Run: headless pygame with SDL's dummy video driver; simulated clock (each Clock.tick advances the game by its frame time, no real sleeping); random seed 0; keys injected as events and as key.get_pressed() state; no mouse input.
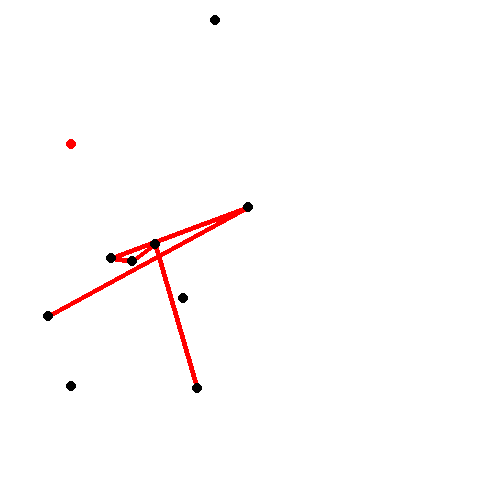
Frame 1 of 4 · flips 1–60 · no input
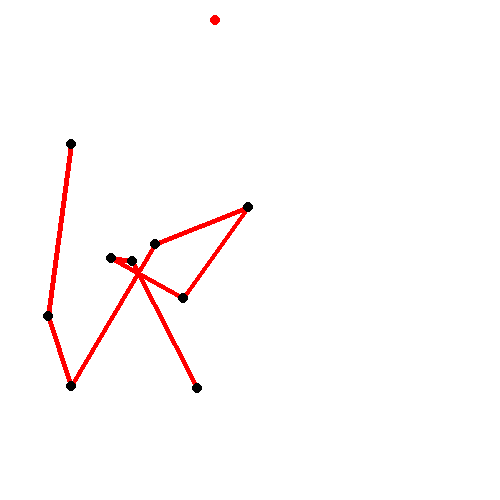
Frame 2 of 4 · flips 61–180 · tapped SPACE, RETURN · held RIGHT (→), D
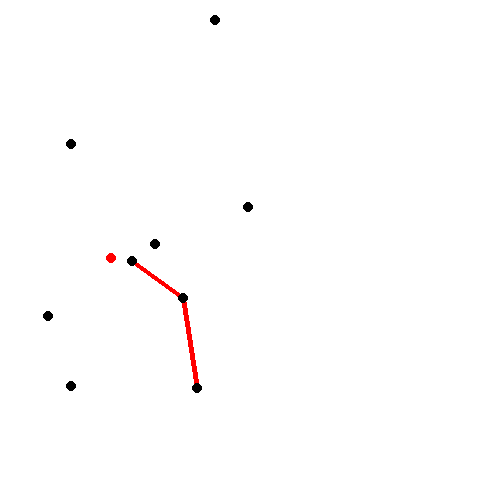
Frame 3 of 4 · flips 181–300 · held DOWN (↓), S
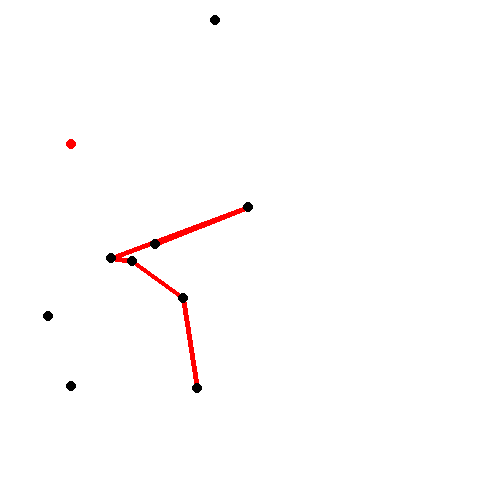
Frame 4 of 4 · flips 301–420 · held LEFT (←), A, UP (↑), W

The pygame program that drew these frames:

# imports
import random
import pygame
import time

# pygame init
pygame.init()
pygame.font.init()
font = pygame.font.SysFont('Calibri', 10)

debug = False
debugTimer = 0
modifier = 1
nodes = 10
cell_size = 10
border = 10
desire = 2
pheroPower = 2
screen = pygame.display.set_mode((500*modifier,500*modifier))
screen.fill("white")
clock = pygame.time.Clock()
running = True

# main class
class Main:
	# init
	def __init__(self, display, num_nodes, modifier, cell_size, border):
		self.modifier = modifier
		self.border = border
		self.display = display
		self.unVisited = []
		self.visited = []
		self.history = []
		self.idealConns = []
		self.best = 1000000000000
		# generate list of random points to display in a pygame window
		self.nodes = {}
		self.cell_size = cell_size
		self.genList(num_nodes)

		# generate dictionary of connections {'AD':45} with a length/time assigned to a connection
		# allows the ai to grab current code e.g. 'A' and append the test node, it will then select
		# a node with the ideal being the shortest but have a weight to allow others as well.
		# as the ideal path is discovered the weights for certain connections will increase
		self.activeConnections = self.nodes[list(self.nodes.keys())[0]]['connections']
		self.activeNode = list(self.nodes.keys())[0]

		for con_key in list(self.activeConnections.keys()):
			start = self.nodes[con_key.split('-')[0]]['location']
			end = self.nodes[con_key.split('-')[-1]]['location']
			pygame.draw.line(self.display, "black", start, end, width=int(round(self.activeConnections[con_key][0], 0)))

		for node in self.nodes:
			# print(repr(node))
			# print(repr(self.nodes[node]))
			col = "black" if node != self.activeNode else "red"
			pygame.draw.circle(self.display, col, self.nodes[node]['location'], 5)
			if node != self.activeNode and debug:
				ts = font.render(f"node {node} | {self.activeConnections[self.activeNode+'-'+node]}", False, "black")
				print((self.nodes[node]['location'][0]+30, self.nodes[node]['location']))
				self.display.blit(ts, (self.nodes[node]['location'][0]+10, self.nodes[node]['location'][1]))

		# TODO
		# print(repr(self.nodes))
		# print(repr(self.activeConnections))

	# generate list of nodes
	def genList(self, num_nodes):
		for i in range(num_nodes):
			while True:
				self.nodes[str(i)] = {}
				self.nodes[str(i)]['location'] = (random.randint(0,(50-self.border)*self.modifier*self.cell_size), random.randint(0,(50-self.border)*self.modifier*self.cell_size))
				if self.nodes[str(i)] in list(self.nodes.values())[:-1]:
					print("duplicate")
					continue
				else:
					# print("no dup")
					break
		for i in list(self.nodes.keys()):
			self.nodes[i]['connections'] = self.genConnections(i, 1)
		for node in self.nodes:
			self.unVisited.append(node)

	def genConnections(self, start_point, phero):
		connections = {}
		distance = {}
		for tmp in list(self.nodes.keys()):
			distance[tmp] = self.get_distance(self.nodes[start_point]['location'], self.nodes[tmp]['location'])

		for tmp in list(self.nodes.keys()):
			if tmp == start_point:
				continue
			connections[start_point+"-"+tmp] = [self.get_weights(distance[tmp], phero), distance[tmp]]
			if debug:
				print(connections[start_point+'-'+tmp])
		return connections

	def newAnt(self):
		candidates = {}
		for cand in self.unVisited:
			candidates[cand] = self.activeConnections[self.activeNode+'-'+cand]

		if debug:
			print(list(candidates.keys()))
			print(list(candidates.values()))
		AntLocation = random.choices(population=list(candidates.keys()), weights=list(c[0] for c in list(candidates.values())), k=1)
		if debug:
			print(repr(AntLocation))
			time.sleep(debugTimer)

		return AntLocation[0]

	def calculateFitness(self, nodes):
		total_len = 0
		newIdealConns = []
		start = nodes[0]
		for node in nodes[1:]:
			# print((start, node))
			# print(self.nodes[node]['connections'])
			# time.sleep(1)
			total_len += self.nodes[node]['connections'][node+'-'+start][1]
			start = node
		if debug:
			print(total_len)

		self.history.append(total_len)
		if total_len < self.best:
			self.best = total_len

		if self.best == total_len:
			start = nodes[0]
			for node in nodes[1:]:
				new = start+'-'+node
				ic = []
				ic.append(c[0] for c in self.idealConns)
				if new in ic:
					for c in self.idealConns:
						if c[0] == new:
							recur = c[1]
					recur += 0.1
				else:
					recur = 1
				newIdealConns.append([node+'-'+start, recur])
				start = node
		# else:
		# 	for c in self.idealConns:
		# 		# print(c[1])
		# 		newIdealConns.append([c[0], c[1]*1.1])
		# 	self.idealConns = newIdealConns
		self.idealConns = newIdealConns

	def cWeights(self, conns):
		ic = []
		ic.append(c[0] for c in self.idealConns)
		for conn in conns:
			if conn in ic:
				for c in self.idealConns:
					if c[0] == conn:
						recur = c[1]
				conns[conn][0] = self.get_weights(conns[conn][1], recur)
		# print(conns)
		return conns

	def update(self):
		# self.genList()
		# self.genConnections()
		# print(repr(self.nodes))
		# print(repr(self.connections))
		self.unVisited.pop(self.unVisited.index(self.activeNode))
		self.visited.append(self.activeNode)
		if len(self.unVisited) <= 0:
			self.calculateFitness(self.visited)
			self.activeNode = list(self.nodes.keys())[0]
			self.activeConnections = self.nodes[self.activeNode]['connections']
			self.unVisited = list(self.nodes.keys())
			self.unVisited.pop(self.unVisited.index(self.activeNode))
			self.visited = []
			self.visited.append(self.activeNode)
			# print(self.best)

		# generate new ant location based on weights then add previous node to "visited", ONLY VISIT NODES ONCE, once at end reset back to node 0 and try to get better path
		self.activeNode = self.newAnt()
		self.activeConnections = self.cWeights(self.nodes[self.activeNode]['connections'])

		# Display nodes as circles on screen
		# display connections from active node as lines between active node and all other nodes
		for con_key in list(self.activeConnections.keys()):
			start = self.nodes[con_key.split('-')[0]]['location']
			end = self.nodes[con_key.split('-')[-1]]['location']
			pygame.draw.line(self.display, "black", start, end, width=int(round(self.activeConnections[con_key][0], 0)))

		# display path of ant in red
		start = self.nodes[self.visited[0]]['location']
		for node in self.visited[0:]:
			end = start
			start = self.nodes[node]['location']
			pygame.draw.line(self.display, "red", start, end, width=5)


		for node in self.nodes:
			# print(repr(node))
			# print(repr(self.nodes[node]))
			col = "black" if node != self.activeNode else "red"
			pygame.draw.circle(self.display, col, self.nodes[node]['location'], 5)
			if node != self.activeNode and debug:
				ts = font.render(f"node {node} | {self.activeConnections[self.activeNode+'-'+node][1]}", False, "black")
				print((self.nodes[node]['location'][0]+30, self.nodes[node]['location'][0]))
				self.display.blit(ts, (self.nodes[node]['location'][0]+10, self.nodes[node]['location'][1]))

	def get_weights(self, distance, phero):
		if debug:
			print(distance)
		a = 1/distance**desire * phero**pheroPower
		if debug:
			print(a)
		return a

	def get_distance(self, start, end):
		x = start[0] - end[0]
		if debug:
			print(x)
		x = self.positive(x)

		y = start[1] - end[1]
		if debug:
			print(y)
		y = self.positive(y)


		if debug:
			print((x, y))
		dist = (x**2 + y**2)**(1/2)
		if debug:
			print(dist)
		return dist

	def positive(self, value):
		return value*-1 if value < 0 else value


if __name__ == '__main__':
	m = Main(screen, nodes, modifier, cell_size, border)
	while running:
		for event in pygame.event.get():
			if event.type == pygame.QUIT:
				running = False
		screen.fill((255, 255, 255))
		m.update()
		pygame.display.flip()
		clock.tick(60)
	pygame.quit()
